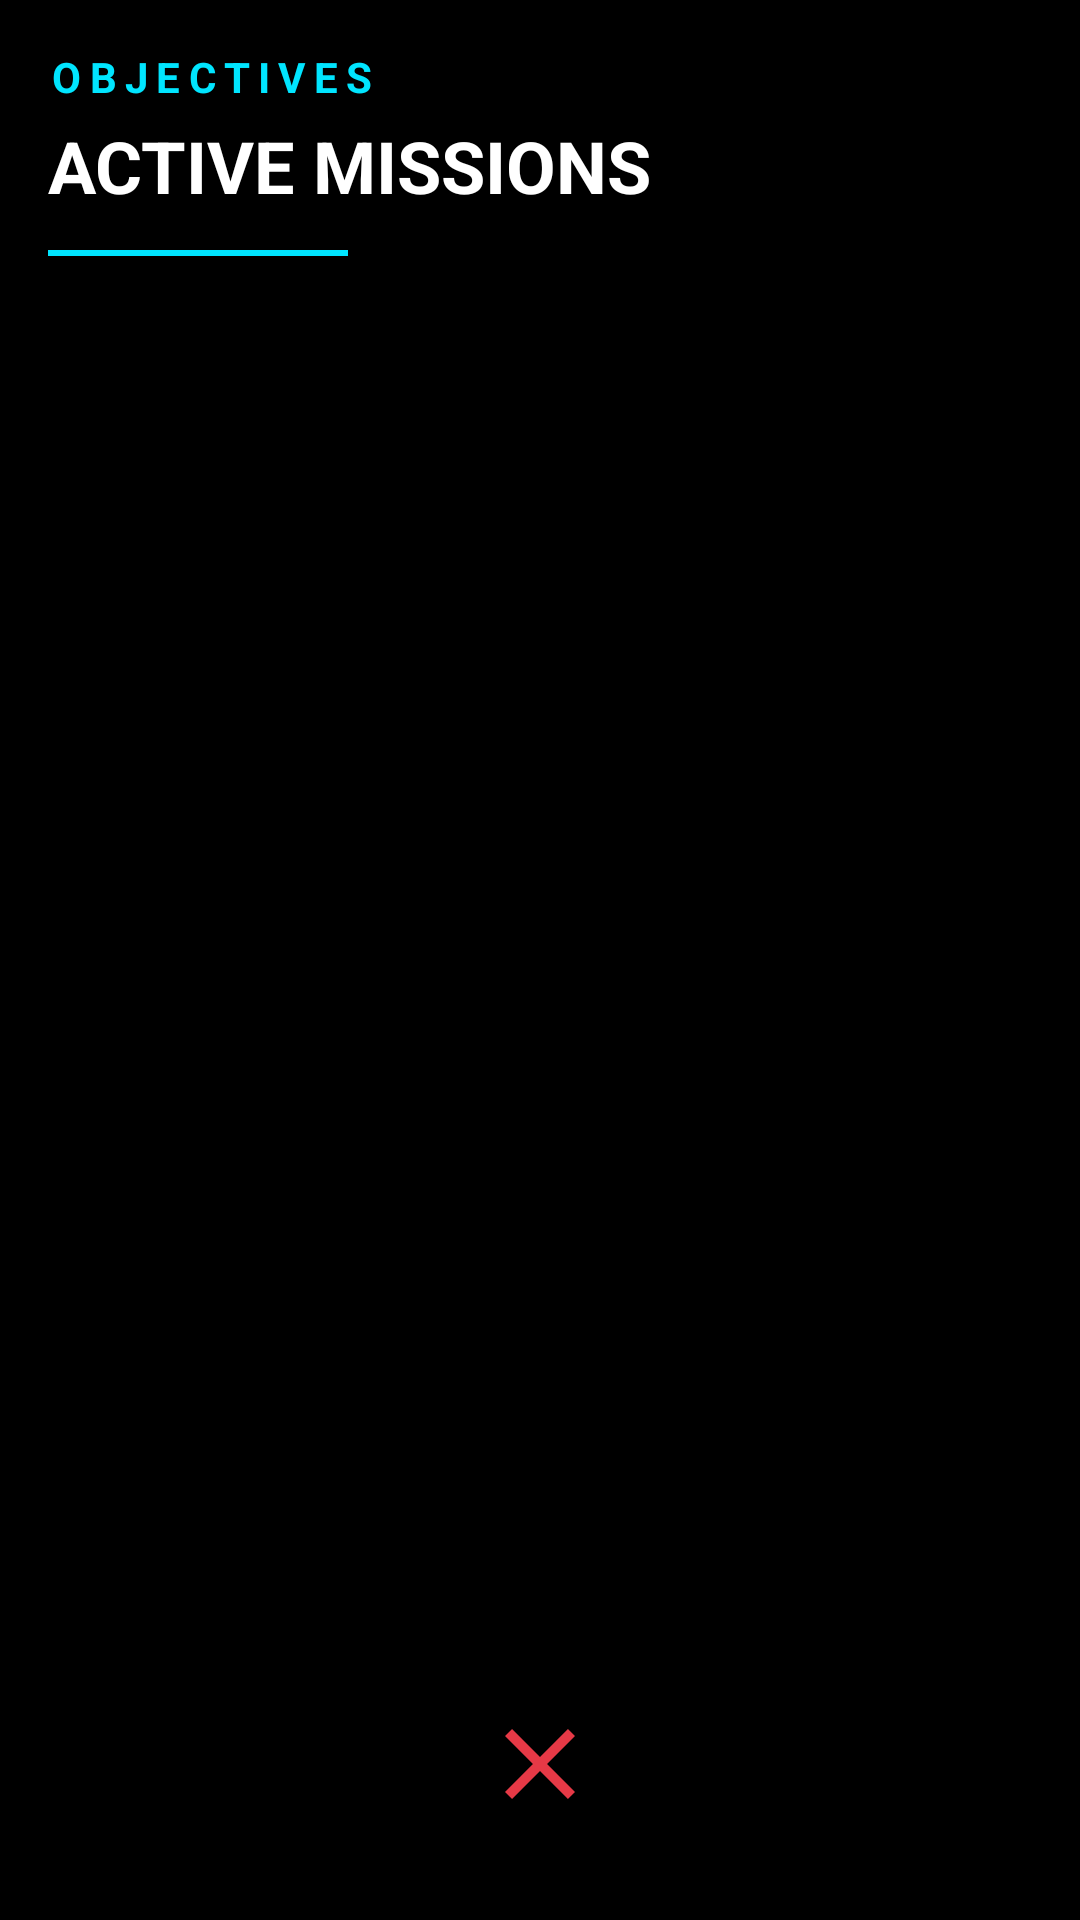

Layout XML and referenced resources for this Android screen:
<!-- AndroidManifest.xml: application theme AppTheme -->
<!-- res/layout/activity_missions_list.xml -->
<?xml version="1.0" encoding="utf-8"?>
<androidx.drawerlayout.widget.DrawerLayout xmlns:android="http://schemas.android.com/apk/res/android"
    xmlns:tools="http://schemas.android.com/tools"
    xmlns:app="http://schemas.android.com/apk/res-auto"
    android:id="@+id/drawer_layout"
    android:layout_width="match_parent"
    android:layout_height="match_parent"
    tools:context=".ui.MissionsListActivity">

    <FrameLayout
        android:layout_width="match_parent"
        android:layout_height="match_parent">

    <LinearLayout
        android:layout_width="match_parent"
        android:layout_height="match_parent"
        android:padding="16dp"
        android:background="@color/backgroundColor"
        android:orientation="vertical">

        
        <LinearLayout
            android:layout_width="match_parent"
            android:layout_height="wrap_content"
            android:orientation="vertical"
            android:layout_marginBottom="16dp">

            <TextView
                android:layout_width="wrap_content"
                android:layout_height="wrap_content"
                android:text="OBJECTIVES"
                android:textSize="14sp"
                android:textColor="#00E5FF"
                android:letterSpacing="0.2"
                android:textStyle="bold" />

            <TextView
                android:layout_width="wrap_content"
                android:layout_height="wrap_content"
                android:text="ACTIVE MISSIONS"
                android:textSize="24sp"
                android:textColor="#FFFFFF"
                android:textStyle="bold"
                android:layout_marginTop="4dp" />

            <View
                android:layout_width="100dp"
                android:layout_height="2dp"
                android:background="#00E5FF"
                android:layout_marginTop="12dp" />
        </LinearLayout>

        <androidx.recyclerview.widget.RecyclerView
            android:id="@+id/missionRecyclerView"
            android:layout_width="match_parent"
            android:layout_height="0dp"
            android:layout_weight="1"
            android:backgroundTint="@color/textColor"
            android:layout_marginBottom="16dp"/>

        <Button
            android:id="@+id/back_button"
            android:layout_width="40dp"
            android:layout_height="40dp"
            android:text=""
            android:layout_gravity="center_horizontal"
            android:background="@drawable/ic_close"
            android:layout_marginBottom="16dp"/>

    </LinearLayout>



    </FrameLayout>

</androidx.drawerlayout.widget.DrawerLayout>
<!-- resources referenced by this layout -->
<resources>
  <color name="backgroundColor">#000000</color>
  <color name="textColor">#CCFFFFFF</color>
  <!-- drawable ic_close (drawable) -->
  <vector xmlns:android="http://schemas.android.com/apk/res/android"
      android:width="24dp"
      android:height="24dp"
      android:viewportWidth="24.0"
      android:viewportHeight="24.0">
      <path
          android:fillColor="#FFFFFF"
          android:pathData="M19,6.41L17.59,5L12,10.59L6.41,5L5,6.41L10.59,12L5,17.59L6.41,19L12,13.41L17.59,19L19,17.59L13.41,12L19,6.41Z" />
  </vector>
  <style name="AppTheme" parent="Theme.Material3.Dark.NoActionBar">
          <item name="colorPrimary">@color/primaryColor</item>
          <item name="colorPrimaryDark">@color/backgroundColor</item>
          <item name="colorAccent">@color/accentColor</item>
          <item name="android:windowBackground">@color/backgroundColor</item>
          <item name="android:textColor">@color/textColor</item>
          <item name="android:buttonStyle">@style/Protocol.Button</item>
          <item name="materialButtonStyle">@style/Protocol.Button</item>
          
          
      </style>
  <color name="primaryColor">#E63946</color>
  <color name="accentColor">#D90429</color>
  <style name="Protocol.Button" parent="Widget.Material3.Button">
          <item name="android:backgroundTint">@color/buttonColor</item>
          <item name="android:textColor">@color/buttonTextColor</item>
          <item name="cornerRadius">2dp</item>
          <item name="android:fontFamily">sans-serif-medium</item>
          <item name="android:textAllCaps">true</item>
          <item name="android:letterSpacing">0.1</item>
      </style>
</resources>
